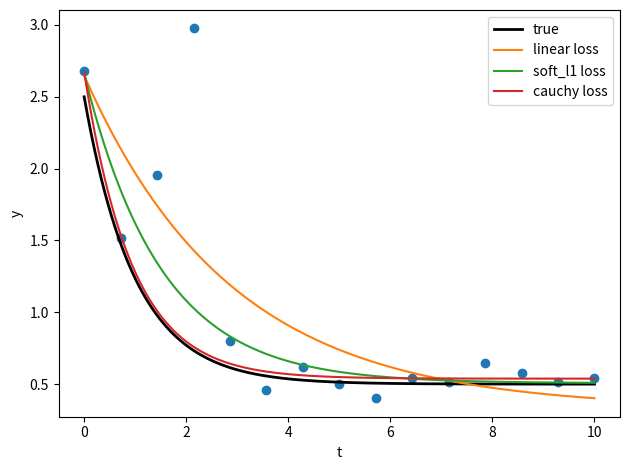

The matplotlib source for this figure:
#!/bin/env python3

# https://docs.scipy.org/doc/scipy/reference/generated/scipy.optimize.least_squares.html

"""Solve a curve fitting problem using robust loss function to take care of outliers in the data. Define the
model function as y = a + b * exp(c * t), where t is a predictor variable, y is an observation and a, b, c are
parameters to estimate.  Use different 'loss functions'.
"""

import numpy as np
from scipy.optimize import least_squares


# Function which generates the data with noise and outliers:
def gen_data(t, a, b, c, noise=0, n_outliers=0, random_state=0):
    y = a + b * np.exp(t * c)
    
    rnd = np.random.RandomState(random_state)
    error = noise * rnd.randn(t.size)
    outliers = rnd.randint(0, t.size, n_outliers)
    error[outliers] *= 10

    return y + error

# Function for computing residuals:
def fun(x, t, y):
    return x[0] + x[1] * np.exp(x[2] * t) - y


# Define the model parameters:
a = 0.5
b = 2.0
c = -1
t_min = 0
t_max = 10
n_points = 15

# Generate the data:
t_train = np.linspace(t_min, t_max, n_points)
y_train = gen_data(t_train, a, b, c, noise=0.1, n_outliers=3)


# Initial estimate of parameters:
x0 = np.array([1.0, 1.0, 0.0])

# Compute a standard least-squares solution:
res_lsq = least_squares(fun, x0, args=(t_train, y_train))
print('res_lsq: ', res_lsq)


# Now compute two solutions with two different robust loss functions. The parameter f_scale is set to 0.1,
# meaning that inlier residuals should not significantly exceed 0.1 (the noise level used):

res_soft_l1 = least_squares(fun, x0, loss='soft_l1', f_scale=0.1, args=(t_train, y_train))
print('res_soft_l1: ', res_soft_l1)

res_log = least_squares(fun, x0, loss='cauchy', f_scale=0.1, args=(t_train, y_train))
print('res_log: ', res_log)


# Plot all the curves. We see that by selecting an appropriate loss we can get estimates close to
# optimal even in the presence of strong outliers. But keep in mind that generally it is recommended to try
# 'soft_l1' or 'huber' losses first (if at all necessary) as the other two options may cause difficulties in
# optimization process.

t_test    = np.linspace(t_min, t_max, n_points * 10)
y_true    = gen_data(t_test, a, b, c)
y_lsq     = gen_data(t_test, *res_lsq.x)
y_soft_l1 = gen_data(t_test, *res_soft_l1.x)
y_log     = gen_data(t_test, *res_log.x)


import matplotlib.pyplot as plt
#plt.style.use('dark_background')        # Invert colours
plt.plot(t_train, y_train, 'o')
plt.plot(t_test, y_true, 'k', linewidth=2, label='true')
plt.plot(t_test, y_lsq, label='linear loss')
plt.plot(t_test, y_soft_l1, label='soft_l1 loss')
plt.plot(t_test, y_log, label='cauchy loss')

plt.xlabel("t")
plt.ylabel("y")
plt.legend()

plt.tight_layout()
# plt.show()
plt.savefig('scipy.optimize.least_squares_2_loss.png')                 # Save the plot as png
plt.close()                             # Close the plot in order to start a new one later


print()
